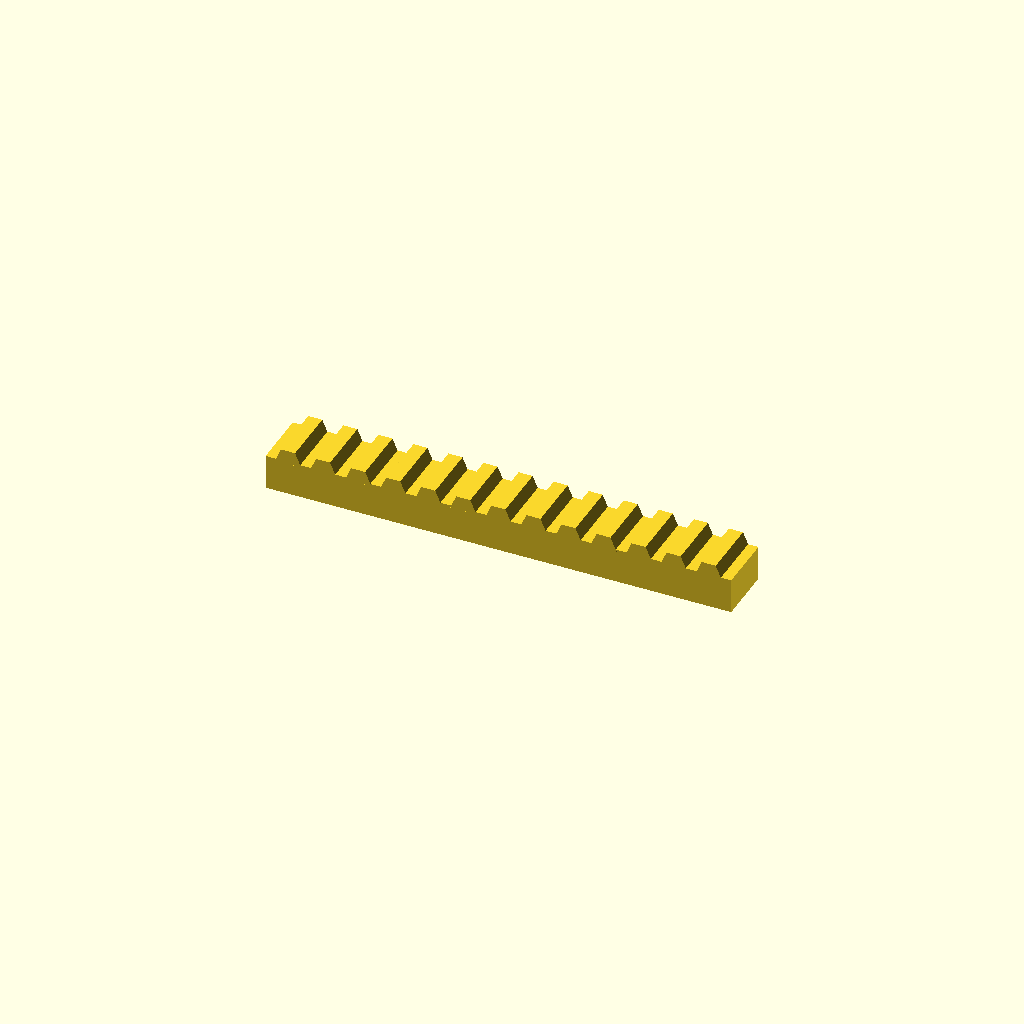
Cell 1: the model at its default parameters.
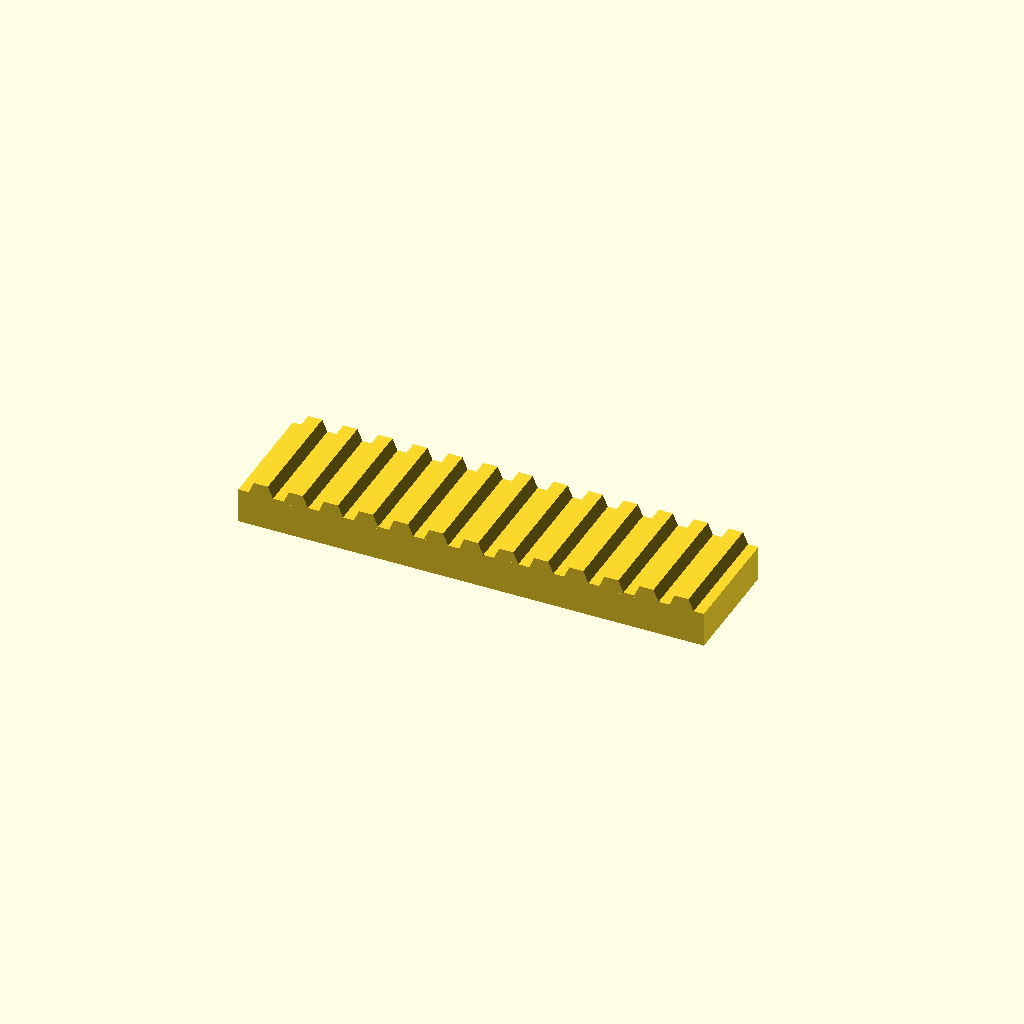
Cell 2: bar_w = 50 (everything else at default).
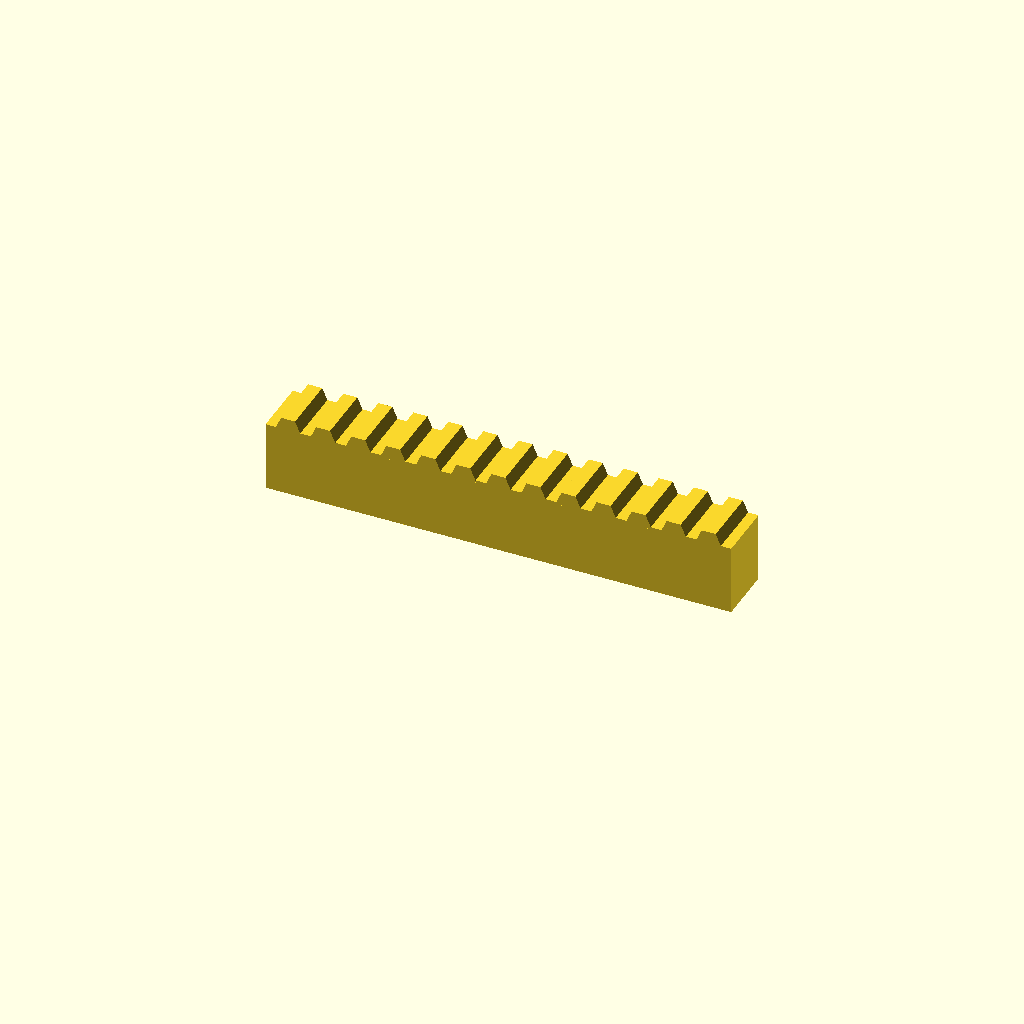
Cell 3: the same model with bar_h = 30.
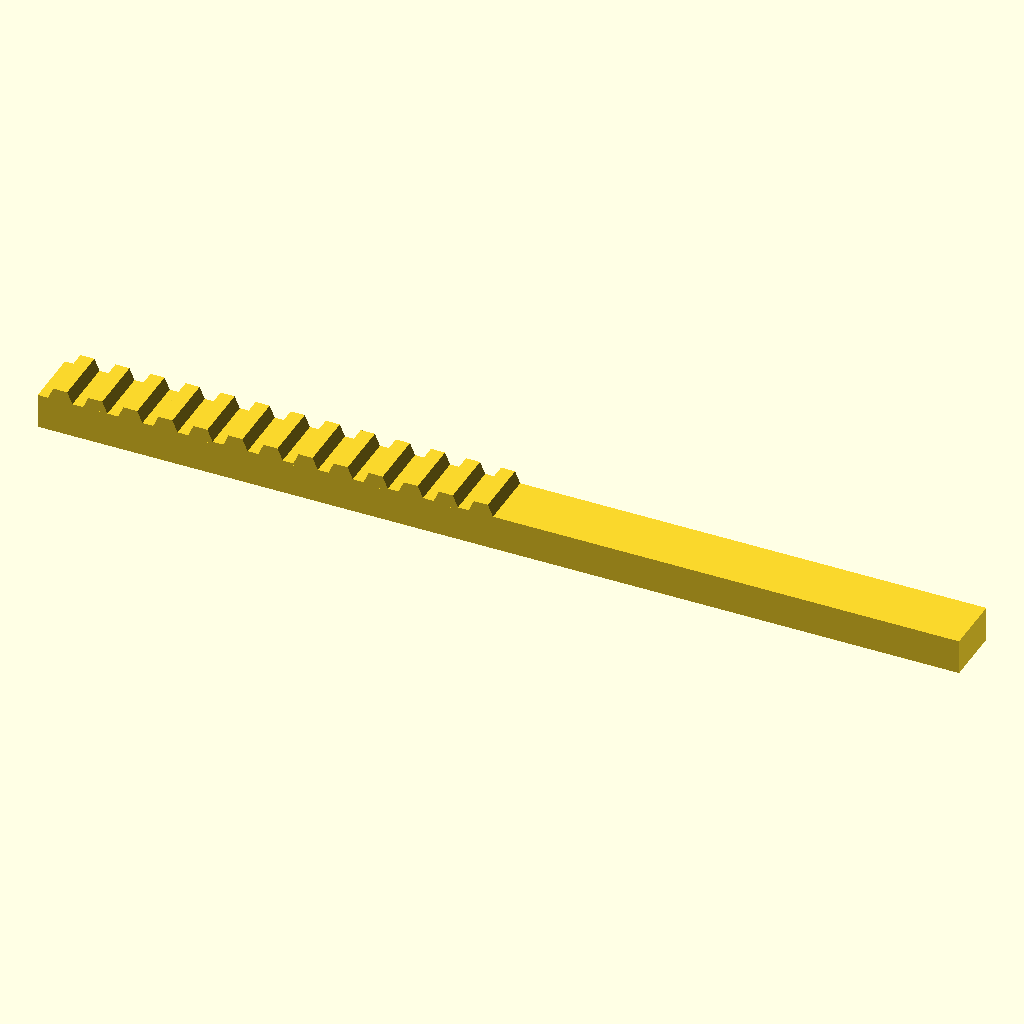
Cell 4: the same model with teeth = 26.
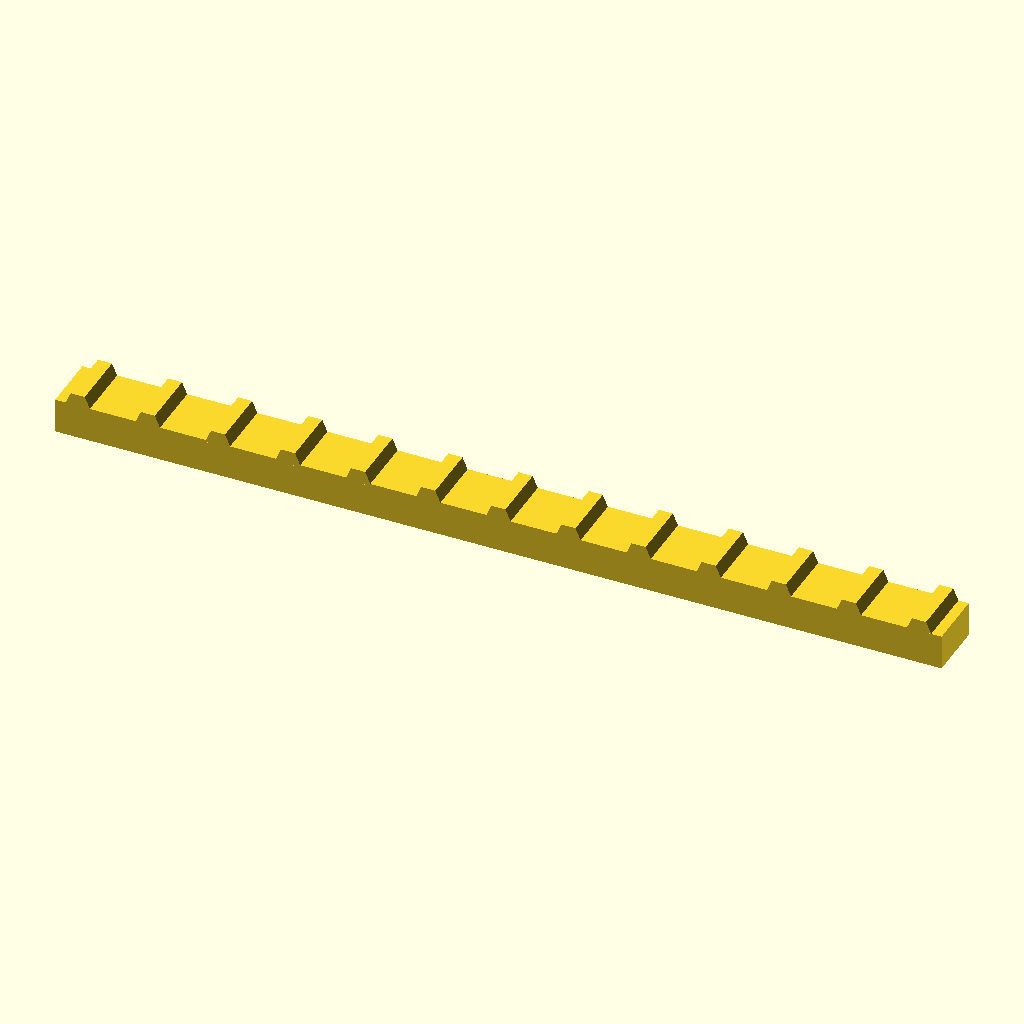
Cell 5 — pitch set to 30, the other parameters unchanged.
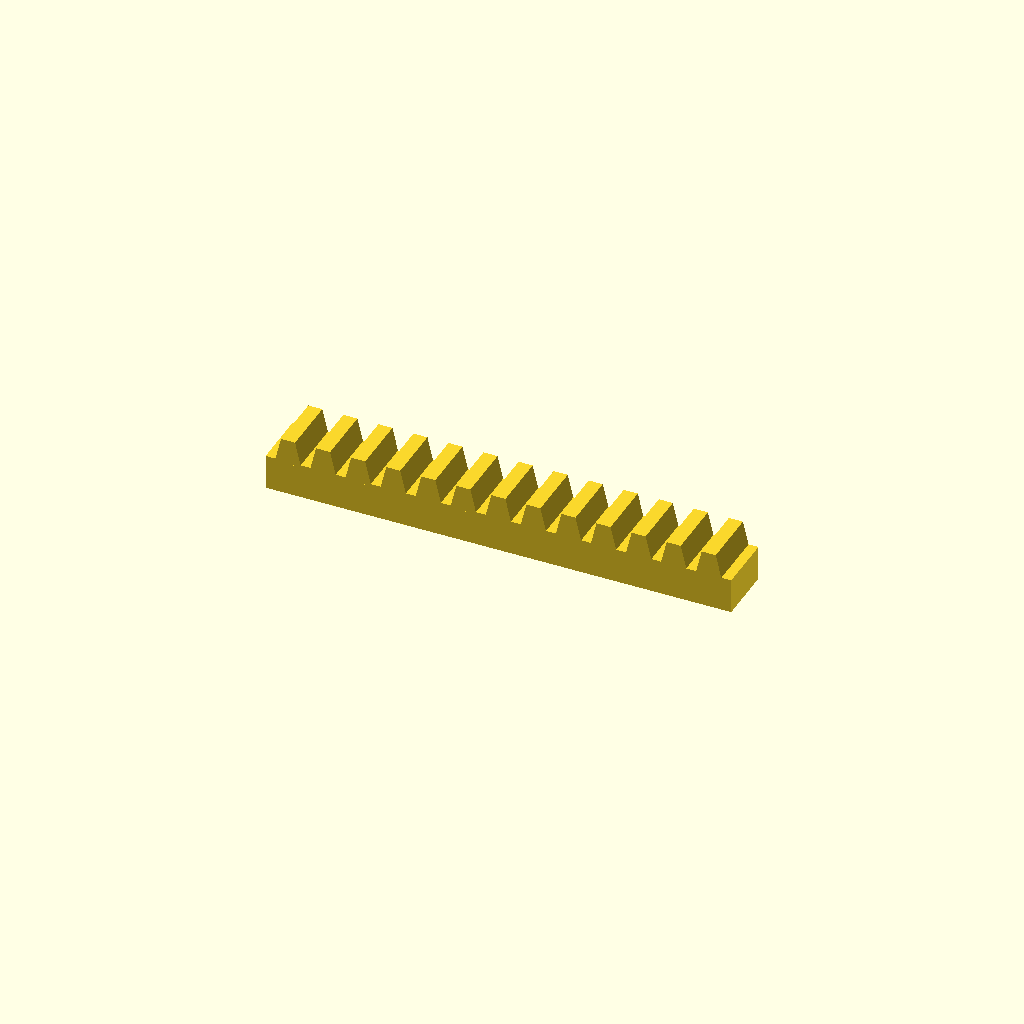
Cell 6 — tooth_h set to 10, the other parameters unchanged.
One fixed orthographic camera (rotation 55°, 0°, 25°; colour scheme Cornfield) for every cell.
The OpenSCAD source (optional_data/data/place1/rackbars/part_0160.scad):
$fn = 32;

// ----------------------------------------------------------------------
// Toothed rack, 13 teeth
// 15 mm pitch, 5 mm teeth
// ----------------------------------------------------------------------

// --- parameters (mm) ---
bar_w = 25;      // bar width (Y)
bar_h = 15;      // bar height (Z)
teeth = 13;      // number of teeth
pitch = 15;      // tooth pitch
tooth_h = 5;     // tooth height above the bar
root_w = 11.25;  // tooth width at the root
crest_w = 6;     // tooth width at the crest

// --- derived feature positions (mm) ---
span = (teeth - 1) * pitch;  // = 180   distance between the outer teeth
bar_l = span + root_w + 8;   // = 199.25   bar length: teeth plus 4 mm at each end
tooth_x = -span / 2;         // = -90   X of the first tooth
height = bar_h + tooth_h;    // = 20   overall height
feature_centers = [
  [tooth_x + 0 * pitch, -bar_w / 2],
  [tooth_x + 1 * pitch, -bar_w / 2],
  [tooth_x + 2 * pitch, -bar_w / 2],
  [tooth_x + 3 * pitch, -bar_w / 2],
  [tooth_x + 4 * pitch, -bar_w / 2],
  [tooth_x + 5 * pitch, -bar_w / 2],
  [tooth_x + 6 * pitch, -bar_w / 2],
  [tooth_x + 7 * pitch, -bar_w / 2],
  [tooth_x + 8 * pitch, -bar_w / 2],
  [tooth_x + 9 * pitch, -bar_w / 2],
  [tooth_x + 10 * pitch, -bar_w / 2],
  [tooth_x + 11 * pitch, -bar_w / 2],
  [tooth_x + 12 * pitch, -bar_w / 2]
];   // tooth centre line, drives the tooth loop

// bar with a rack of teeth, one extruded trapezoium per centre
module rack_tooth() {
  linear_extrude(height = bar_w)
    polygon(points = [
      [0, 0],
      [root_w, 0],
      [root_w / 2 + crest_w / 2, tooth_h + 1],
      [root_w / 2 - crest_w / 2, tooth_h + 1]
    ]);
}

union() {
  translate([-bar_l / 2, -bar_w, 0]) cube([bar_l, bar_w, bar_h]);
  for (centre = feature_centers)
    translate([centre[0] - root_w / 2, 0, bar_h - 1]) rotate([90, 0, 0]) rack_tooth();
}
Customizer parameters (derived from the source; name, type, default, range or options):
bar_w: number, default 25
bar_h: number, default 15
teeth: number, default 13
pitch: number, default 15
tooth_h: number, default 5
root_w: number, default 11.25
crest_w: number, default 6
